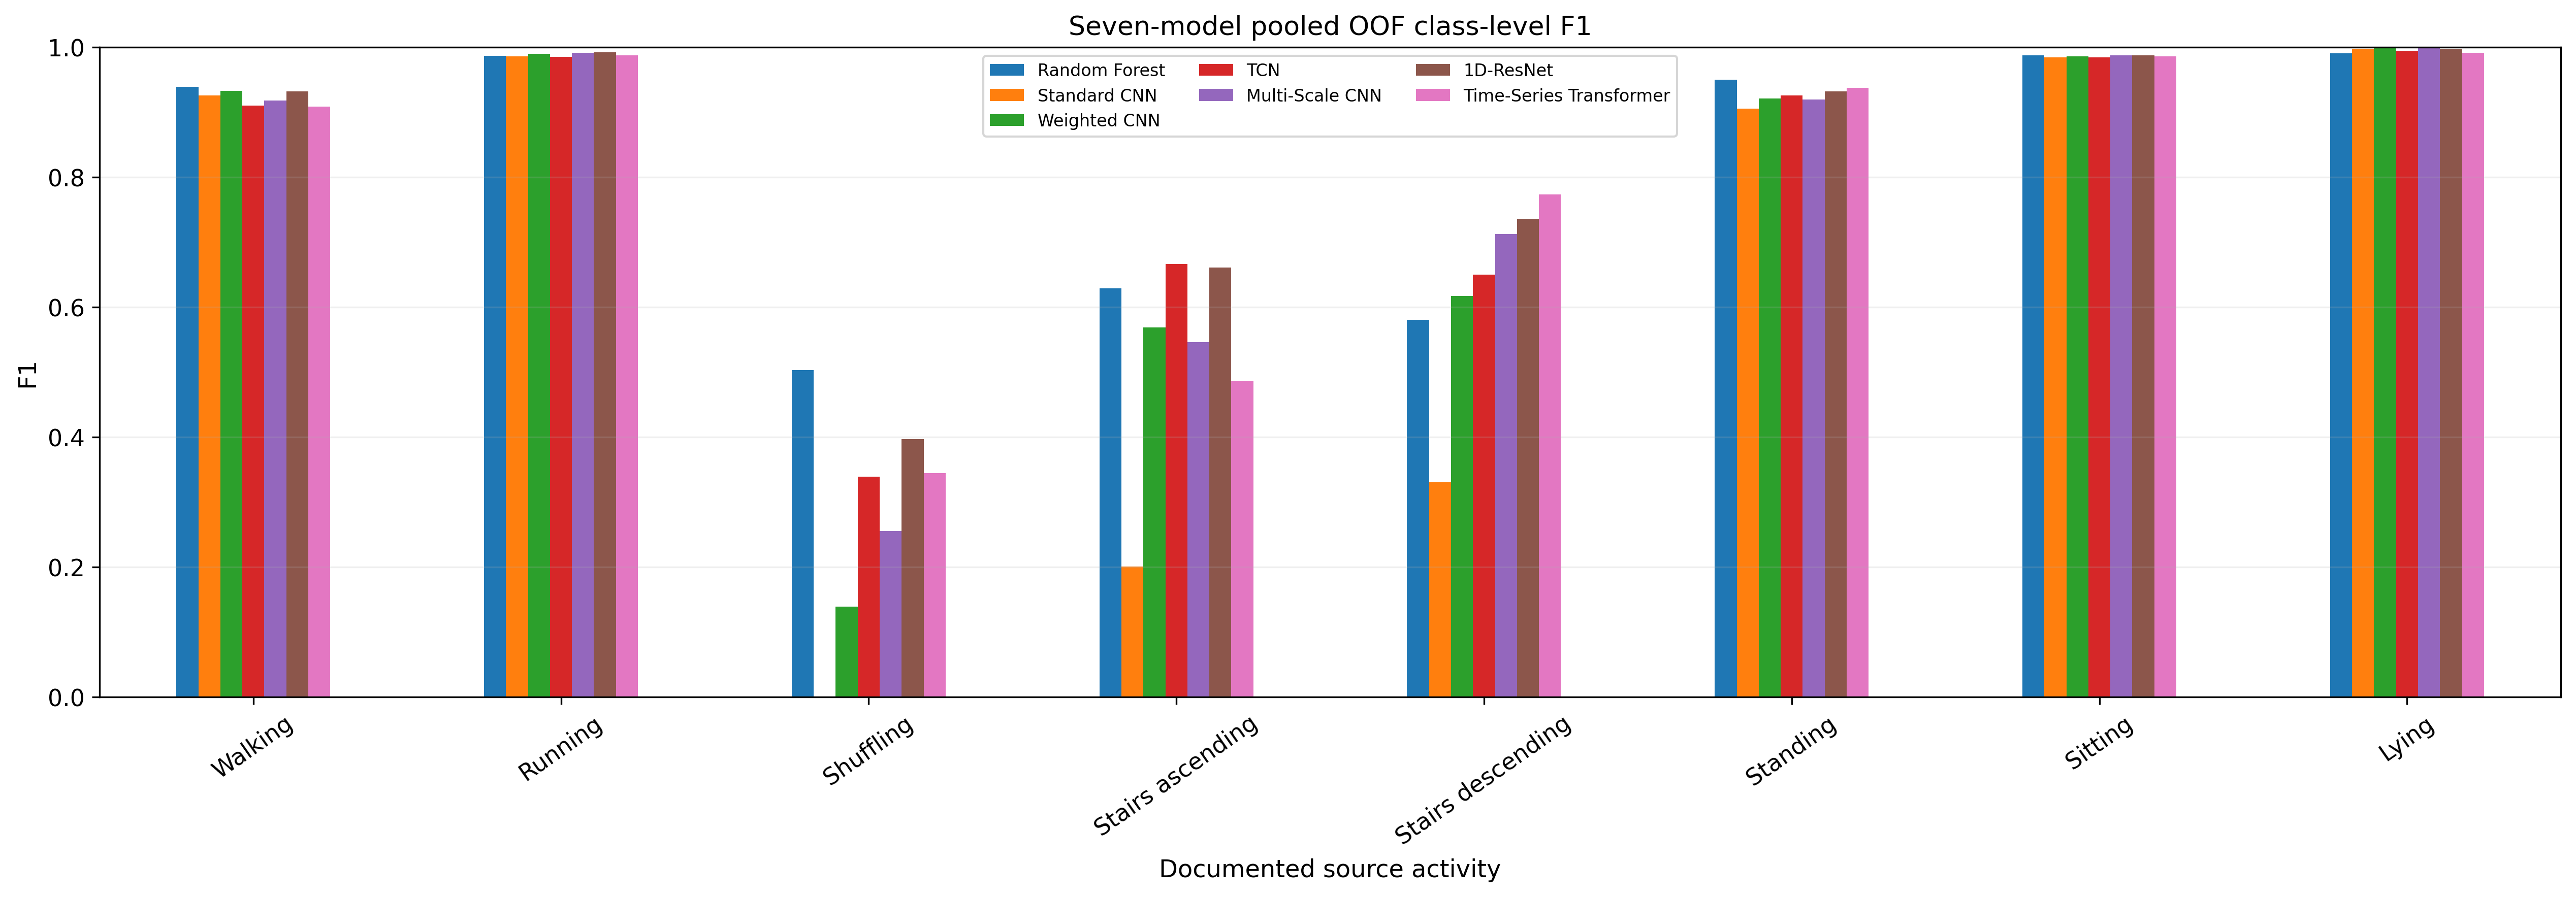

The table this chart was drawn from, first rows:
activity, Random Forest, Standard CNN, Weighted CNN, TCN, Multi-Scale CNN, 1D-ResNet, Time-Series Transformer
Walking, 0.939, 0.926, 0.9326, 0.9103, 0.9181, 0.9324, 0.9087
Running, 0.9869, 0.9859, 0.9902, 0.9855, 0.9917, 0.9922, 0.9878
Shuffling, 0.5032, 0.0, 0.1394, 0.3392, 0.2554, 0.3969, 0.3444
Stairs ascending, 0.6291, 0.2009, 0.5688, 0.6667, 0.5464, 0.6613, 0.4857
Stairs descending, 0.5806, 0.3304, 0.617, 0.6503, 0.7125, 0.7363, 0.7737
Standing, 0.9499, 0.9054, 0.9212, 0.9259, 0.9196, 0.9319, 0.9374
Sitting, 0.9879, 0.9845, 0.9858, 0.9849, 0.9873, 0.9879, 0.986
Lying, 0.991, 0.9979, 0.9987, 0.9944, 0.9983, 0.997, 0.9915
